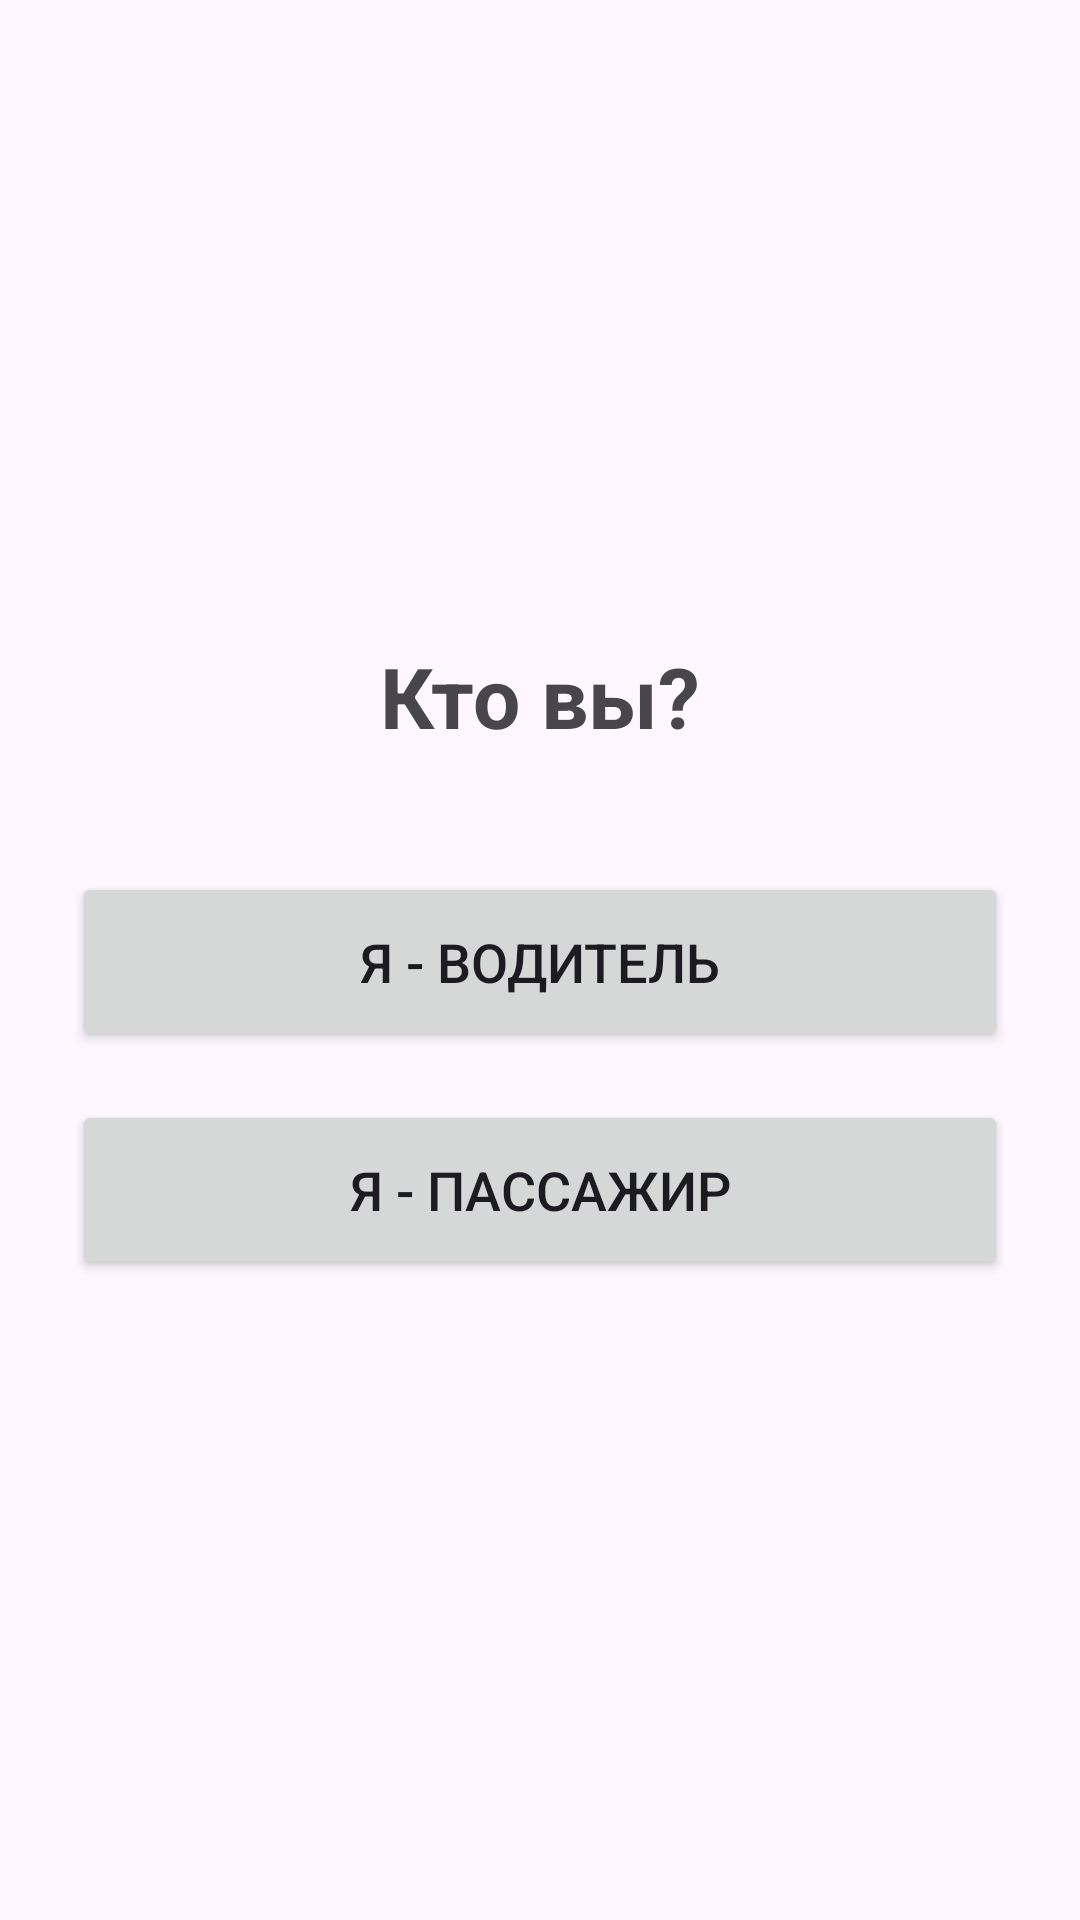

Layout XML and referenced resources for this Android screen:
<!-- AndroidManifest.xml: application theme Theme.PoputchikApp -->
<!-- res/layout/activity_role_select.xml -->
<?xml version="1.0" encoding="utf-8"?>
<LinearLayout xmlns:android="http://schemas.android.com/apk/res/android"
    android:layout_width="match_parent"
    android:layout_height="match_parent"
    android:orientation="vertical"
    android:gravity="center"
    android:padding="24dp">

    <TextView
        android:layout_width="wrap_content"
        android:layout_height="wrap_content"
        android:text="Кто вы?"
        android:textSize="28sp"
        android:textStyle="bold"
        android:layout_marginBottom="40dp"/>

    <Button
        android:id="@+id/btnRoleDriver"
        android:layout_width="match_parent"
        android:layout_height="60dp"
        android:text="Я - Водитель"
        android:textSize="18sp"
        android:layout_marginBottom="16dp"/>

    <Button
        android:id="@+id/btnRolePassenger"
        android:layout_width="match_parent"
        android:layout_height="60dp"
        android:text="Я - Пассажир"
        android:textSize="18sp"/>
</LinearLayout>
<!-- resources referenced by this layout -->
<resources>
  <style name="Theme.PoputchikApp" parent="Base.Theme.PoputchikApp" />
  <style name="Base.Theme.PoputchikApp" parent="Theme.Material3.DayNight.NoActionBar">
          
          
      </style>
</resources>
